The GitHub repository massamba0809/atelier_prepa_donnees_images contains a labelled image folder "cleaned" with 6 categories: cardboard, glass, metal, paper, plastic, trash. Examples follow, each with its label.

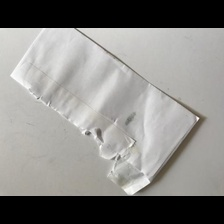
Label: paper

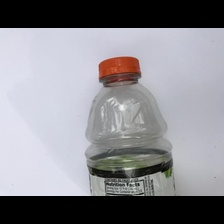
Label: plastic

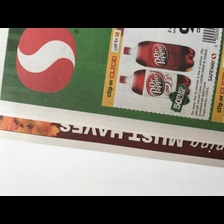
Label: paper

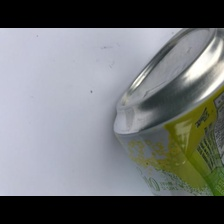
Label: metal

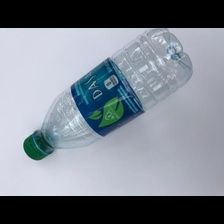
Label: plastic

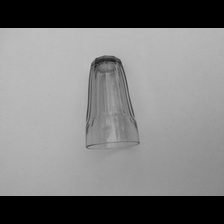
Label: glass
